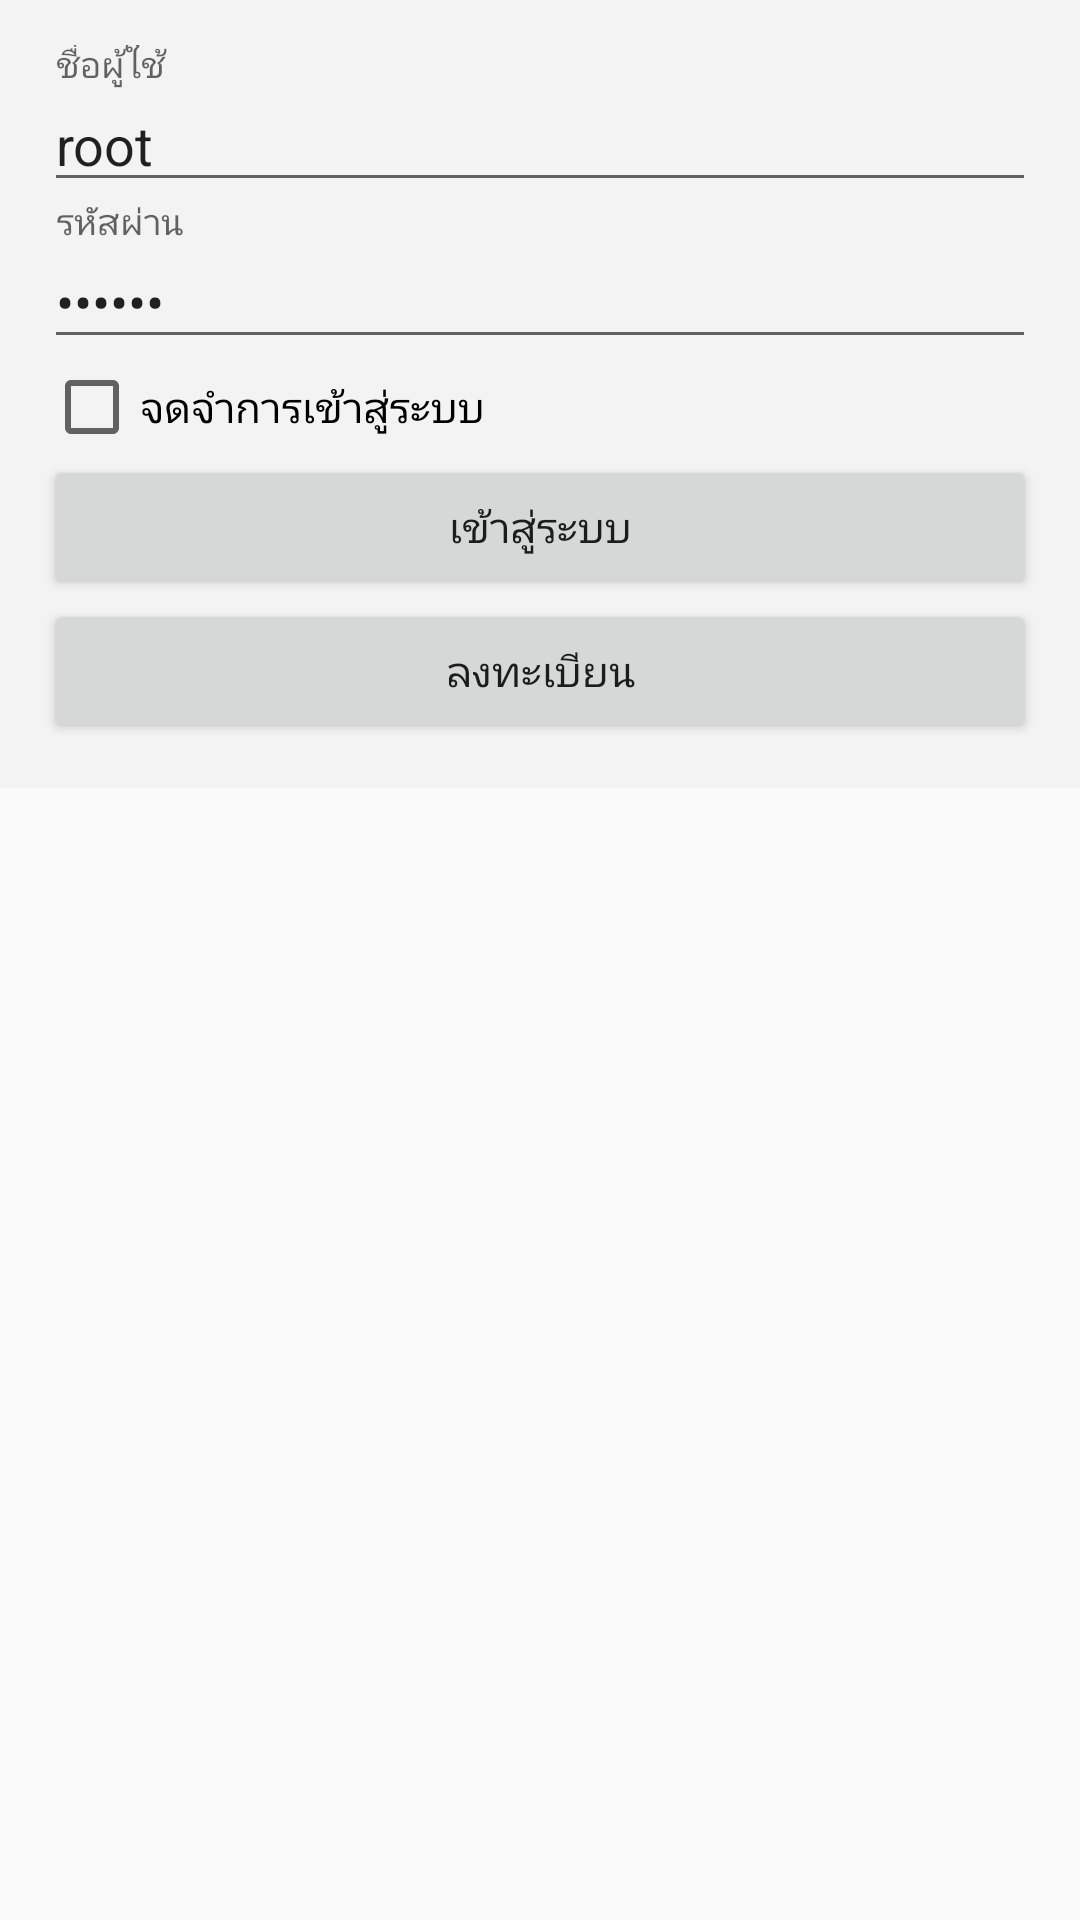

This screen was rendered from an Android layout file. Write that file and the resources it references.
<!-- AndroidManifest.xml: application theme AppTheme -->
<!-- res/layout/activity_login.xml -->
<?xml version="1.0" encoding="utf-8"?>

<LinearLayout xmlns:android="http://schemas.android.com/apk/res/android"
    xmlns:tools="http://schemas.android.com/tools"
    android:id="@+id/activity_login"
    android:layout_width="match_parent"
    android:layout_height="match_parent"
    android:orientation="vertical"
    android:paddingBottom="@dimen/activity_vertical_margin"
    android:paddingLeft="@dimen/activity_horizontal_margin"
    android:paddingRight="@dimen/activity_horizontal_margin"
    android:paddingTop="@dimen/activity_vertical_margin"
    tools:context="com.sitsenior.g40.weewhorescuer.LoginActivity">

    <LinearLayout
        android:layout_width="match_parent"
        android:layout_height="wrap_content"
        android:background="#f3f3f3"
        android:orientation="vertical"
        android:padding="15dp">

        <android.support.design.widget.TextInputLayout
            android:layout_width="match_parent"
            android:layout_height="wrap_content">

            <EditText
                android:id="@+id/edtxt_loginUsername"
                android:layout_width="match_parent"
                android:layout_height="wrap_content"
                android:hint="@string/login_username"
                android:text="root" />
        </android.support.design.widget.TextInputLayout>

        <android.support.design.widget.TextInputLayout
            android:layout_width="match_parent"
            android:layout_height="wrap_content">

            <EditText
                android:id="@+id/edtxt_loginPassword"
                android:layout_width="match_parent"
                android:layout_height="wrap_content"
                android:hint="@string/login_password"
                android:inputType="textPassword"
                android:text="master" />
        </android.support.design.widget.TextInputLayout>
        <LinearLayout
            android:layout_width="match_parent"
            android:layout_height="wrap_content">
            <CheckBox
                android:layout_width="match_parent"
                android:layout_height="wrap_content"
                android:id="@+id/chkbox_rememberme"
                android:text="@string/login_rememberme"/>
        </LinearLayout>


        <Button
            android:id="@+id/btn_login"
            android:layout_width="match_parent"
            android:layout_height="wrap_content"
            android:text="@string/login_login" />

        <Button
            android:id="@+id/btn_register"
            android:layout_width="match_parent"
            android:layout_height="wrap_content"
            android:text="@string/login_register" />
    </LinearLayout>
</LinearLayout>
<!-- resources referenced by this layout -->
<resources>
  <string name="login_login">เข้าสู่ระบบ</string>
  <string name="login_password">รหัสผ่าน</string>
  <string name="login_register">ลงทะเบียน</string>
  <string name="login_rememberme">จดจำการเข้าสู่ระบบ</string>
  <string name="login_username">ชื่อผู้ใช้</string>
  <style name="AppTheme" parent="Theme.AppCompat.Light.DarkActionBar">
          
          <item name="colorPrimary">@color/colorPrimary</item>
          <item name="colorPrimaryDark">@color/colorPrimaryDark</item>
          <item name="colorAccent">@color/colorAccent</item>
      </style>
  <color name="colorPrimary">#bc0029</color>
  <color name="colorPrimaryDark">#af0026</color>
  <color name="colorAccent">#CB4700</color>
</resources>
